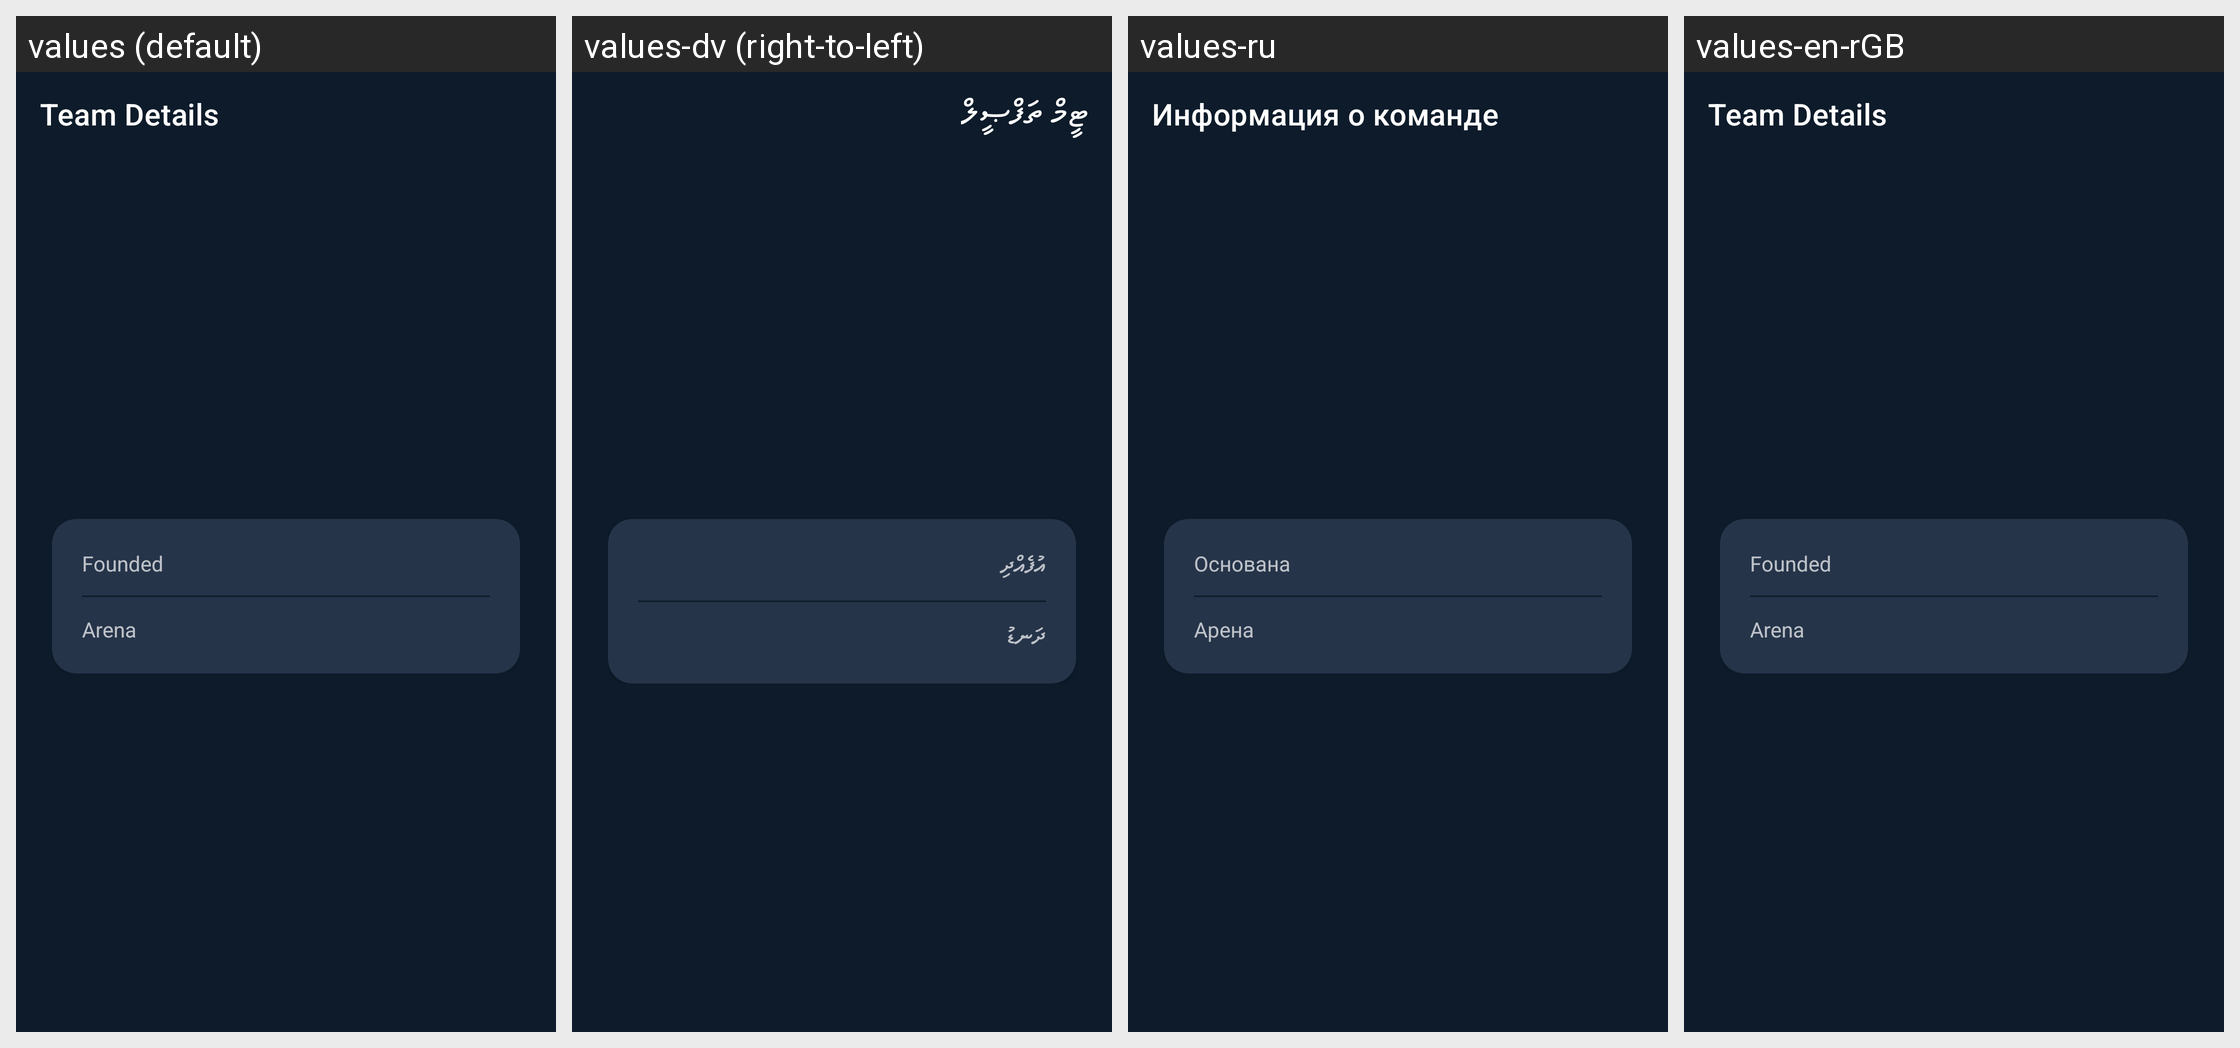

The same Android screen rendered under several of its app's locales, left to right. List the strings drawn on it with the default value and each locale's translation.
Android screen res/layout/fragment_team_detail.xml rendered under 4 locales, left to right: values (default), values-dv (right-to-left), values-ru, values-en-rGB. Device: Nexus 5 (rendered at 1080×1920; each locale shown at half size, 540×960, under a caption strip naming it); theme Theme.SportBet.
Other locales in the repository, not shown: values-am, values-ar, values-az, values-be, values-bg, values-bi, values-bn, values-bs, values-ca, values-cs, values-da, values-de, values-dz, values-el, values-es, values-et, values-fa, values-fi, values-fil, values-fo, values-fr, values-he, values-hi, values-hr, values-hu, values-id, values-is, values-it, values-ja, values-ka, values-kk, values-kl, values-km, values-ko, values-ky, values-lo, values-lt, values-lv, values-mg, values-mk, values-mn, values-ms, values-mt, values-my, values-ne, values-nl, values-no, values-pl, values-pt, values-ro, values-rw, values-si, values-sk, values-sl, values-sm, values-so, values-sq, values-sr, values-sv, values-sw, values-tg, values-th, values-ti, values-tk, values-to, values-tr, values-uk, values-ur, values-uz, values-vi, values-zh.
Strings drawn on this screen, with the default value and each locale's value (text and hints the layout hard-codes, and strings that could not be matched under every locale, appear in the picture but are not listed):

team_details
  values: Team Details
  values-dv: ޓީމް ތަފްޞީލް
  values-ru: Информация о команде
  values-en-rGB: Team Details

founded
  values: Founded
  values-dv: އުފެއްދި
  values-ru: Основана
  values-en-rGB: Founded

arena
  values: Arena
  values-dv: ދަނޑު
  values-ru: Арена
  values-en-rGB: Arena
